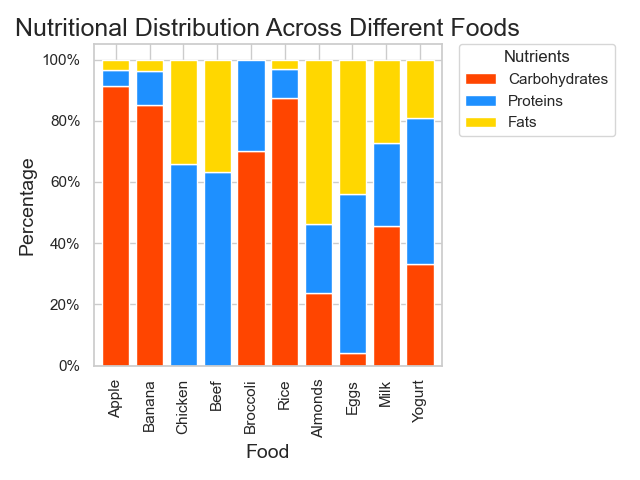

Values plotted in this chart, from the file beside it:
Food, Carbohydrates, Proteins, Fats
Apple, 0.52, 0.03, 0.02
Banana, 0.23, 0.03, 0.01
Chicken, 0.0, 0.27, 0.14
Beef, 0.0, 0.26, 0.15
Broccoli, 0.07, 0.03, 0.0
Rice, 0.28, 0.03, 0.01
Almonds, 0.22, 0.21, 0.50
Eggs, 0.01, 0.13, 0.11
Milk, 0.05, 0.03, 0.03
Yogurt, 0.07, 0.1, 0.04
